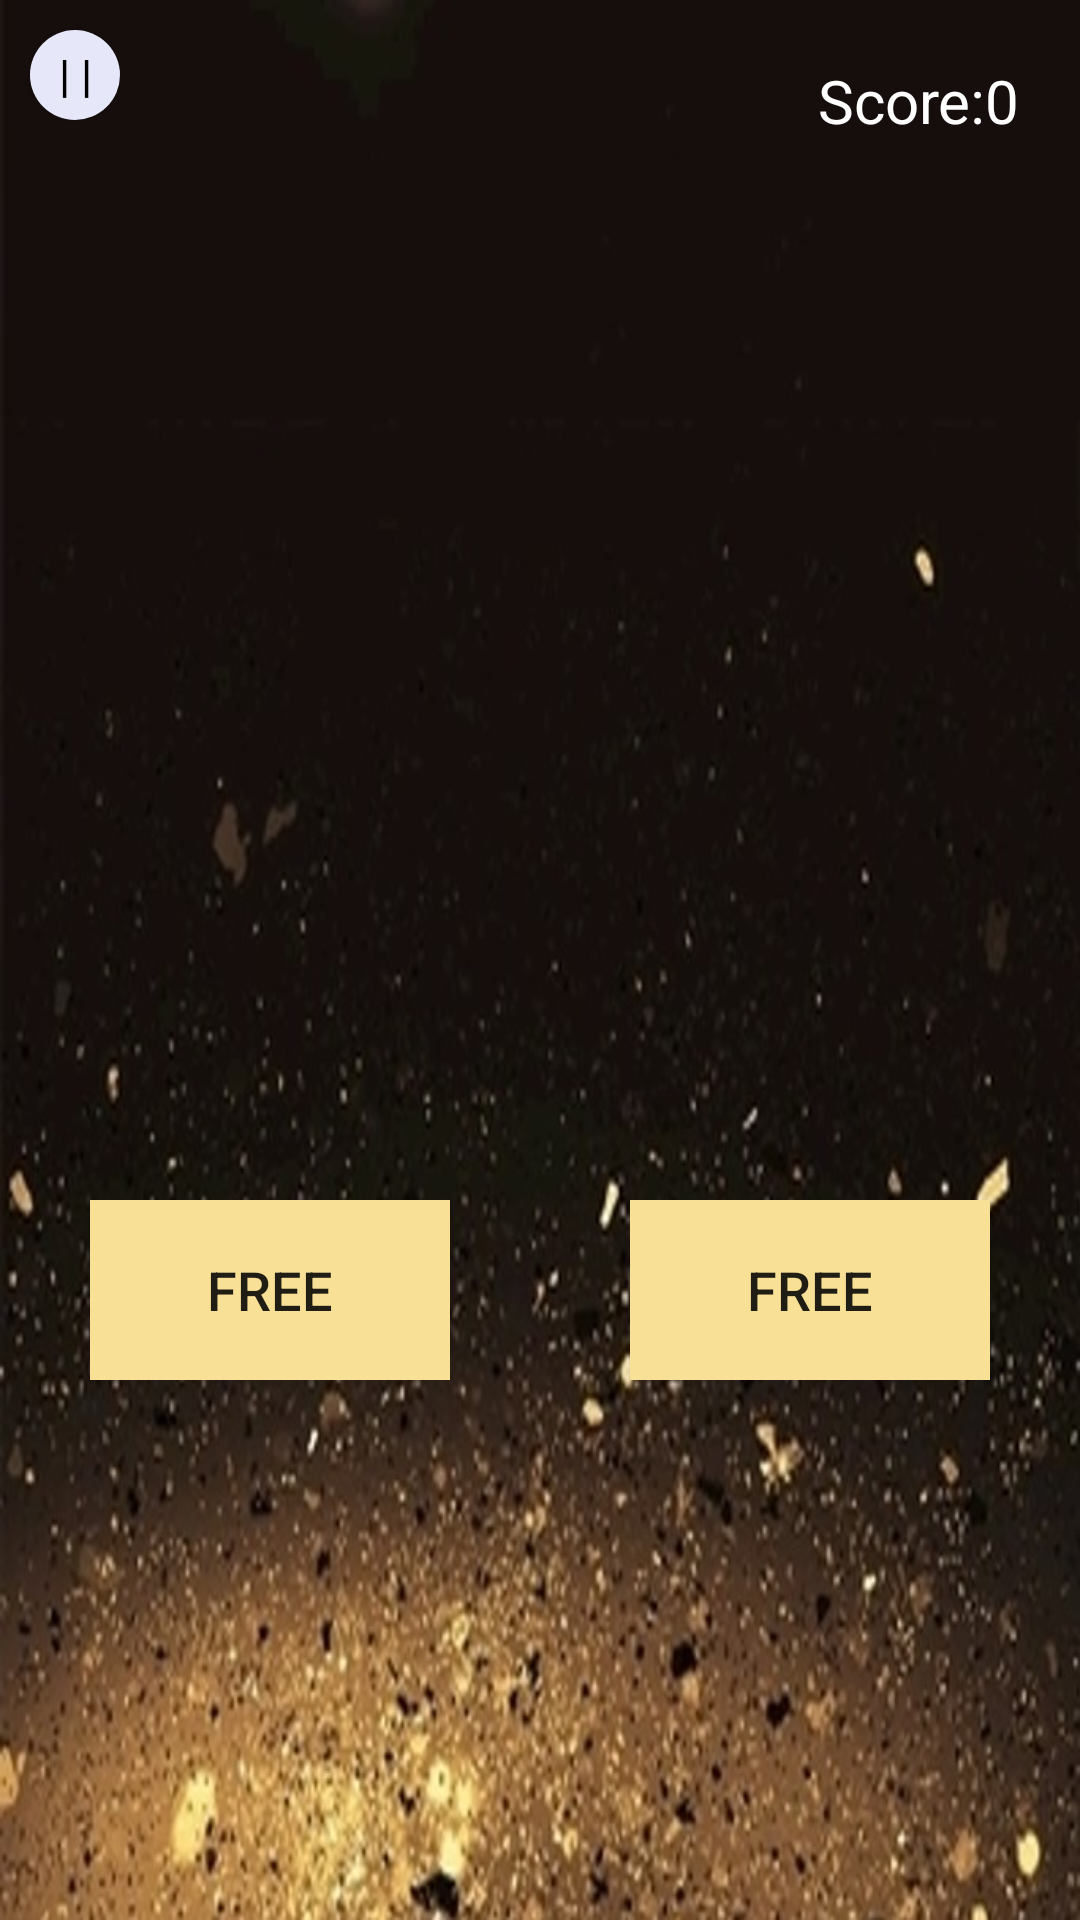

Android layout source for this screen:
<!-- AndroidManifest.xml: activity theme Theme.AppCompat.Light.NoActionBar -->
<!-- res/layout/activity_game.xml -->
<?xml version="1.0" encoding="utf-8"?>
<androidx.constraintlayout.widget.ConstraintLayout xmlns:android="http://schemas.android.com/apk/res/android"
    xmlns:app="http://schemas.android.com/apk/res-auto"
    xmlns:tools="http://schemas.android.com/tools"
    android:layout_width="match_parent"
    android:layout_height="match_parent"
    tools:context=".GameActivity"
    android:orientation="vertical"
    android:id="@+id/buttonConstraintLayout"
    android:background="@drawable/b_bottom"
    >

    <Button
        android:id="@+id/state"
        android:layout_width="30dp"
        android:layout_height="30dp"
        android:layout_marginLeft="10dp"
        android:layout_marginTop="10dp"
        android:text="| |"
        android:textColor="@color/colorBlack"
        android:background="@drawable/shape"
        android:textSize="15dp"
        app:layout_constraintLeft_toLeftOf="parent"
        app:layout_constraintTop_toTopOf="parent">

    </Button>

    <TextView
        android:id="@+id/score"
        android:layout_width="wrap_content"
        android:layout_height="wrap_content"
        android:layout_marginRight="20dp"
        android:layout_marginTop="20dp"
        android:text="Score:0"
        android:textColor="@color/colorWhite"
        android:textSize="20dp"
        app:layout_constraintRight_toRightOf="parent"
        app:layout_constraintTop_toTopOf="parent">

    </TextView>


    <LinearLayout
        android:layout_width="match_parent"
        android:layout_height="wrap_content"
        android:layout_marginTop="400dp"
        android:orientation="horizontal"
        app:layout_constraintTop_toTopOf="parent"
        >

        
        <LinearLayout
            android:layout_width="match_parent"
            android:layout_height="wrap_content"
            android:layout_weight="1"
            android:gravity="center"
            >
            <Button
                android:layout_width="120dp"
                android:layout_height="60dp"
                android:background="@color/colorLightYellow"
                android:text="FREE"
                android:textSize="18dp"
                android:id="@+id/bottom1"

                ></Button>
        </LinearLayout>

        <LinearLayout
            android:layout_width="match_parent"
            android:layout_height="wrap_content"
            android:layout_weight="1"
            android:gravity="center"
            >
            <Button
                android:layout_width="120dp"
                android:layout_height="60dp"
                android:background="@color/colorLightYellow"
                android:text="FREE"
                android:textSize="18dp"
                android:id="@+id/bottom2"

                ></Button>
        </LinearLayout>

    </LinearLayout>

    

</androidx.constraintlayout.widget.ConstraintLayout>
<!-- resources referenced by this layout -->
<resources>
  <color name="colorBlack">#000000</color>
  <color name="colorLightYellow">#F8E097</color>
  <color name="colorWhite">#ffffff</color>
  <!-- drawable b_bottom: jpg bitmap (drawable, 77854 bytes) -->
  <!-- drawable shape (drawable) -->
  <?xml version="1.0" encoding="utf-8"?>
  <shape xmlns:android="http://schemas.android.com/apk/res/android"
      android:shape="rectangle"
      android:layout_width="40dp"
      android:layout_height="40dp">
  
      
      <solid android:color="@color/colorSilver" />
  
      
      
      <corners android:radius="20dip" />
  
      
      <padding
          android:bottom="2dp"
          android:left="2dp"
          android:right="2dp"
          android:top="2dp" />
  </shape>
  <color name="colorSilver">#E6E8FA</color>
</resources>
